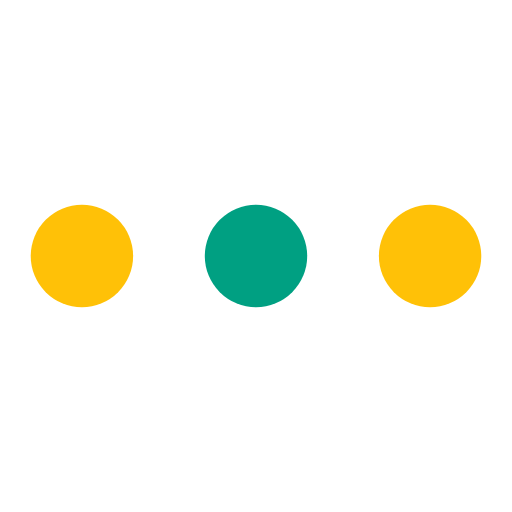
t = 0.00 s
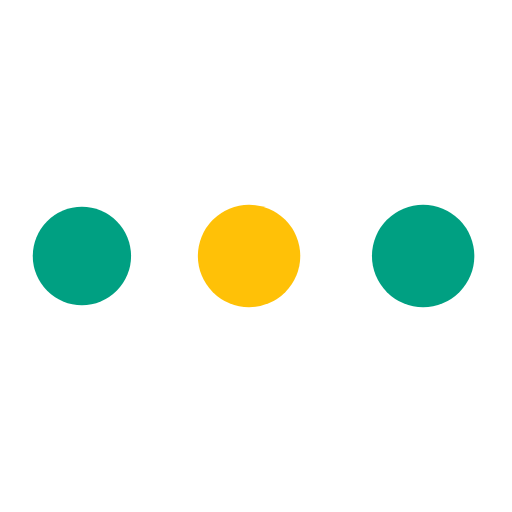
t = 0.27 s
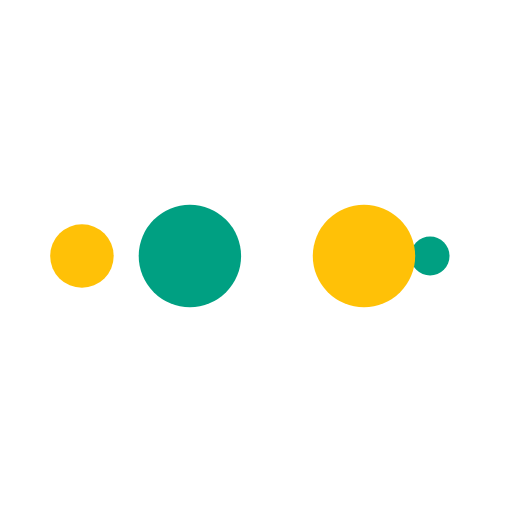
t = 0.45 s
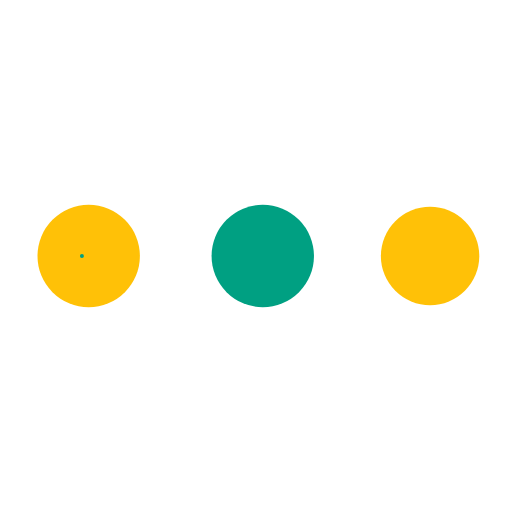
t = 0.73 s
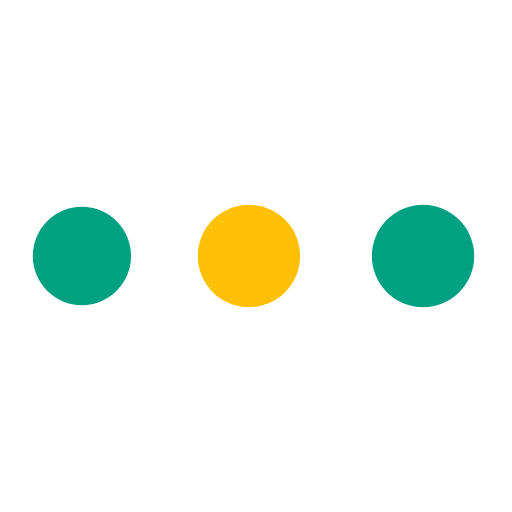
t = 1.00 s
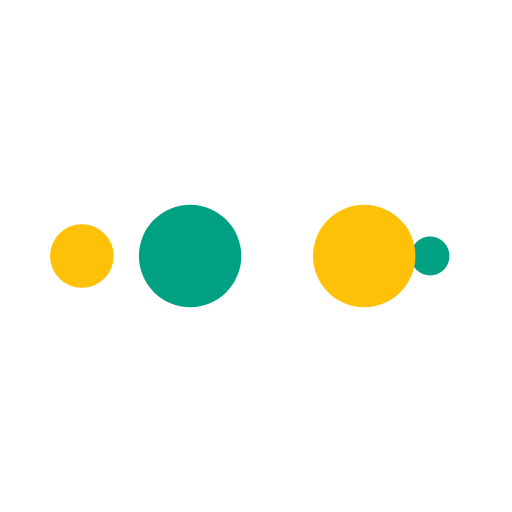
t = 1.18 s

The animated SVG that drew these frames (rendered in a browser with its animation timeline set to each time). Animation: 10 SMIL elements (animate=10); one cycle of 1.45 s, repeats indefinitely.

<?xml version="1.0" encoding="utf-8"?>
<svg xmlns="http://www.w3.org/2000/svg" xmlns:xlink="http://www.w3.org/1999/xlink" style="margin: auto; background: none; display: block; shape-rendering: auto;" width="51px" height="51px" viewBox="0 0 100 100" preserveAspectRatio="xMidYMid">
<circle cx="84" cy="50" r="10" fill="#ffc107">
    <animate attributeName="r" repeatCount="indefinite" dur="0.3623188405797101s" calcMode="spline" keyTimes="0;1" values="10;0" keySplines="0 0.5 0.5 1" begin="0s"></animate>
    <animate attributeName="fill" repeatCount="indefinite" dur="1.4492753623188404s" calcMode="discrete" keyTimes="0;0.25;0.5;0.75;1" values="#ffc107;#00a082;#ffc107;#00a082;#ffc107" begin="0s"></animate>
</circle><circle cx="16" cy="50" r="10" fill="#ffc107">
  <animate attributeName="r" repeatCount="indefinite" dur="1.4492753623188404s" calcMode="spline" keyTimes="0;0.25;0.5;0.75;1" values="0;0;10;10;10" keySplines="0 0.5 0.5 1;0 0.5 0.5 1;0 0.5 0.5 1;0 0.5 0.5 1" begin="0s"></animate>
  <animate attributeName="cx" repeatCount="indefinite" dur="1.4492753623188404s" calcMode="spline" keyTimes="0;0.25;0.5;0.75;1" values="16;16;16;50;84" keySplines="0 0.5 0.5 1;0 0.5 0.5 1;0 0.5 0.5 1;0 0.5 0.5 1" begin="0s"></animate>
</circle><circle cx="50" cy="50" r="10" fill="#00a082">
  <animate attributeName="r" repeatCount="indefinite" dur="1.4492753623188404s" calcMode="spline" keyTimes="0;0.25;0.5;0.75;1" values="0;0;10;10;10" keySplines="0 0.5 0.5 1;0 0.5 0.5 1;0 0.5 0.5 1;0 0.5 0.5 1" begin="-0.3623188405797101s"></animate>
  <animate attributeName="cx" repeatCount="indefinite" dur="1.4492753623188404s" calcMode="spline" keyTimes="0;0.25;0.5;0.75;1" values="16;16;16;50;84" keySplines="0 0.5 0.5 1;0 0.5 0.5 1;0 0.5 0.5 1;0 0.5 0.5 1" begin="-0.3623188405797101s"></animate>
</circle><circle cx="84" cy="50" r="10" fill="#ffc107">
  <animate attributeName="r" repeatCount="indefinite" dur="1.4492753623188404s" calcMode="spline" keyTimes="0;0.25;0.5;0.75;1" values="0;0;10;10;10" keySplines="0 0.5 0.5 1;0 0.5 0.5 1;0 0.5 0.5 1;0 0.5 0.5 1" begin="-0.7246376811594202s"></animate>
  <animate attributeName="cx" repeatCount="indefinite" dur="1.4492753623188404s" calcMode="spline" keyTimes="0;0.25;0.5;0.75;1" values="16;16;16;50;84" keySplines="0 0.5 0.5 1;0 0.5 0.5 1;0 0.5 0.5 1;0 0.5 0.5 1" begin="-0.7246376811594202s"></animate>
</circle><circle cx="16" cy="50" r="10" fill="#00a082">
  <animate attributeName="r" repeatCount="indefinite" dur="1.4492753623188404s" calcMode="spline" keyTimes="0;0.25;0.5;0.75;1" values="0;0;10;10;10" keySplines="0 0.5 0.5 1;0 0.5 0.5 1;0 0.5 0.5 1;0 0.5 0.5 1" begin="-1.0869565217391304s"></animate>
  <animate attributeName="cx" repeatCount="indefinite" dur="1.4492753623188404s" calcMode="spline" keyTimes="0;0.25;0.5;0.75;1" values="16;16;16;50;84" keySplines="0 0.5 0.5 1;0 0.5 0.5 1;0 0.5 0.5 1;0 0.5 0.5 1" begin="-1.0869565217391304s"></animate>
</circle>
<!-- [ldio] generated by https://loading.io/ --></svg>